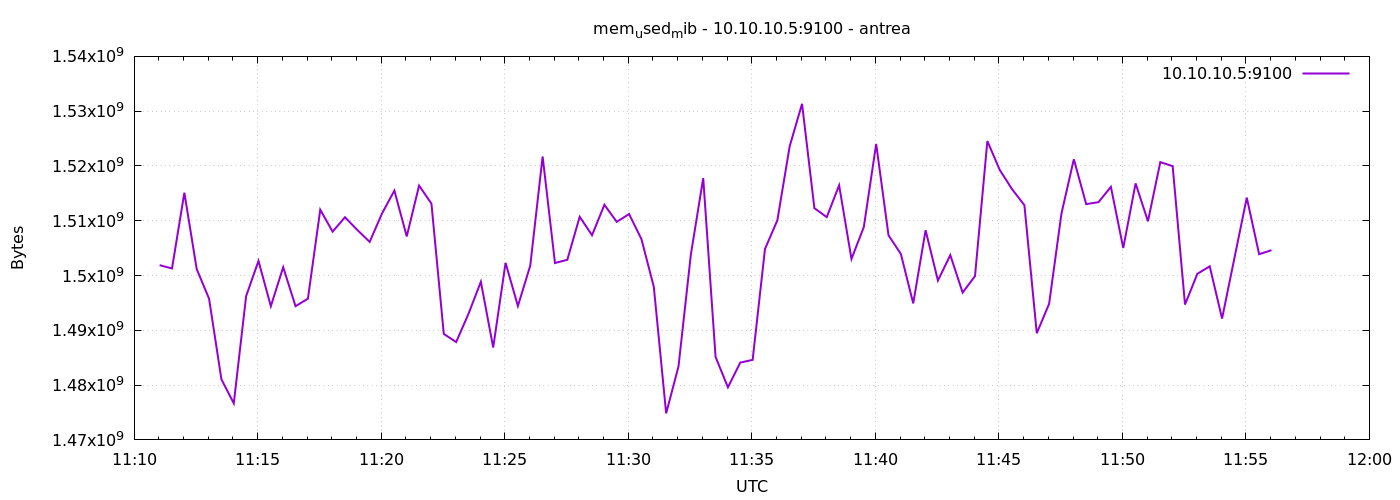

The table this chart was drawn from, first rows:
1777979462	1501892608
1777979492	1501290496
1777979522	1515114496
1777979552	1501167616
1777979582	1495773184
1777979612	1481052160
1777979642	1476673536
1777979672	1496244224
1777979702	1502670848
1777979732	1494401024
1777979762	1501515776
1777979792	1494405120
1777979822	1495769088
1777979852	1512013824
1777979882	1508012032
1777979912	1510641664
1777979942	1508315136
1777979972	1506140160
1777980002	1511325696
1777980032	1515503616
1777980062	1507143680
1777980092	1516412928
1777980122	1513132032
1777980152	1489350656
1777980182	1487851520
1777980212	1493016576
1777980242	1498865664
1777980272	1486860288
1777980302	1502322688
1777980332	1494433792
1777980362	1501818880
1777980392	1521729536
1777980422	1502285824
1777980452	1502875648
1777980482	1510727680
1777980512	1507360768
1777980542	1512910848
1777980572	1509797888
1777980602	1511223296
1777980632	1506635776
1777980662	1497948160
1777980692	1474842624
1777980722	1483423744
1777980752	1503838208
1777980782	1517785088
1777980812	1485144064
1777980842	1479598080
1777980872	1484111872
1777980902	1484607488
1777980932	1504854016
1777980962	1510072320
1777980992	1523605504
1777981022	1531338752
1777981052	1512296448
1777981082	1510658048
1777981112	1516474368
1777981142	1503035392
1777981172	1508847616
1777981202	1524023296
1777981232	1507340288
1777981262	1503932416
... 30 more rows
